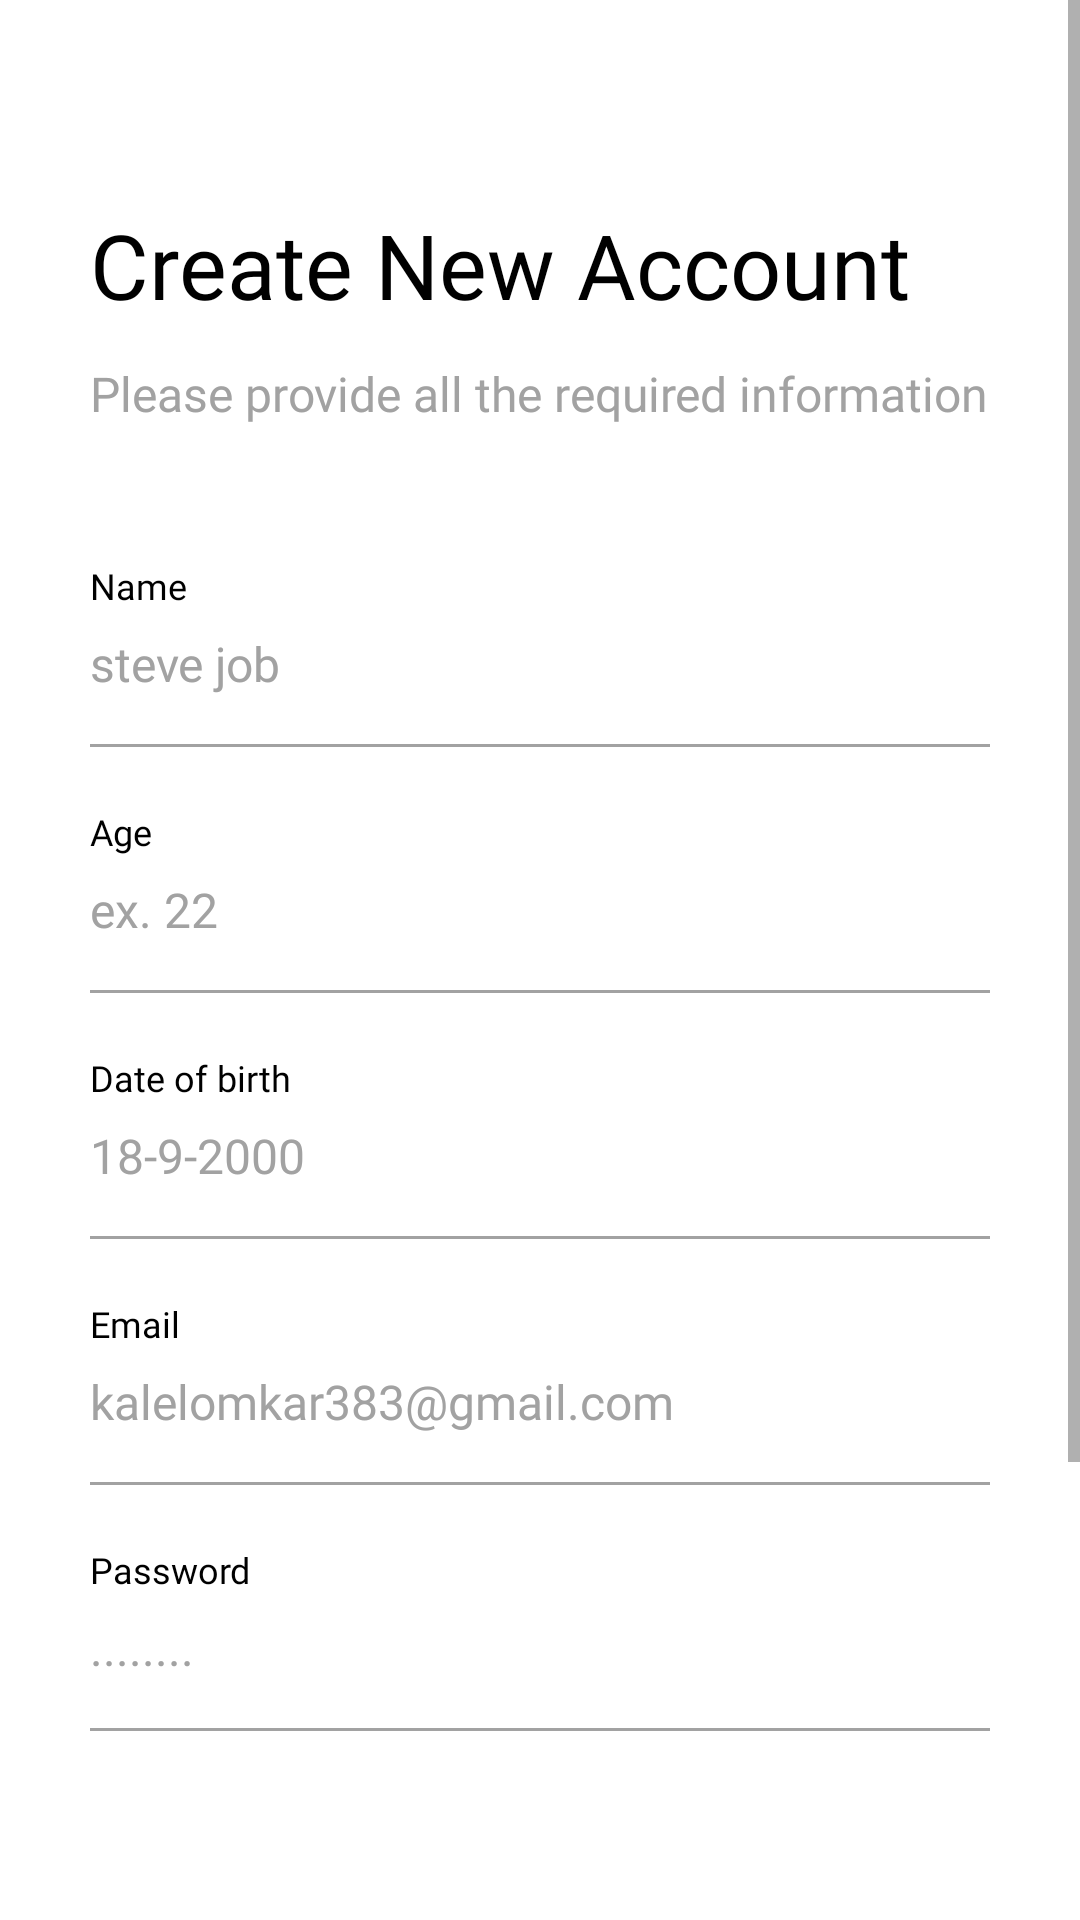

Write the Android layout XML for this screen, with the resource values it uses.
<!-- AndroidManifest.xml: application theme Theme.Todo -->
<!-- res/layout/fragment_register.xml -->
<?xml version="1.0" encoding="utf-8"?>
<ScrollView xmlns:android="http://schemas.android.com/apk/res/android"
    xmlns:tools="http://schemas.android.com/tools"
    android:layout_width="match_parent"
    android:layout_height="match_parent"
    tools:context=".ui.siginup.RegisterFragment">

    <LinearLayout
        android:layout_width="match_parent"
        android:layout_height="wrap_content"
        android:layout_marginLeft="30dp"
        android:layout_marginRight="30dp"
        android:orientation="vertical"
        android:paddingTop="36dp"
        android:paddingBottom="60dp">

        <TextView
            android:layout_width="wrap_content"
            android:layout_height="wrap_content"
            android:layout_marginTop="32dp"
            android:fontFamily="@font/sf_pro_display_bold"
            android:text="@string/txt_register_header"
            android:textColor="@color/black"
            android:textSize="30sp" />

        <TextView
            android:layout_width="wrap_content"
            android:layout_height="wrap_content"
            android:layout_marginTop="12dp"
            android:fontFamily="@font/sf_pro_display_regular"
            android:text="@string/txt_register_subheader"
            android:textColor="@color/light_gray"
            android:textSize="16sp" />

        <TextView
            android:layout_width="wrap_content"
            android:layout_height="wrap_content"
            android:layout_marginTop="45dp"
            android:fontFamily="@font/sf_pro_display_regular"
            android:text="@string/txt_username"
            android:textColor="@color/black"
            android:textSize="12sp" />

        <EditText
            android:id="@+id/et_username"
            android:layout_width="match_parent"
            android:layout_height="wrap_content"
            android:layout_marginTop="7dp"
            android:background="@android:color/transparent"
            android:fontFamily="@font/sf_pro_display_semibold"
            android:hint="@string/txt_username_hint"
            android:textColor="@color/black"
            android:textColorHint="@color/light_gray"
            android:textSize="16sp" />

        <View
            android:layout_width="match_parent"
            android:layout_height="1dp"
            android:layout_marginTop="16dp"
            android:background="@color/light_gray" />


        <TextView
            android:layout_width="wrap_content"
            android:layout_height="wrap_content"
            android:layout_marginTop="20dp"
            android:fontFamily="@font/sf_pro_display_regular"
            android:text="@string/txt_age"
            android:textColor="@color/black"
            android:textSize="12sp" />

        <EditText
            android:id="@+id/et_age"
            android:layout_width="match_parent"
            android:layout_height="wrap_content"
            android:layout_marginTop="7dp"
            android:background="@android:color/transparent"
            android:fontFamily="@font/sf_pro_display_semibold"
            android:hint="@string/txt_age_hint"
            android:inputType="number"
            android:textColor="@color/black"
            android:textColorHint="@color/light_gray"
            android:textSize="16sp" />

        <View
            android:layout_width="match_parent"
            android:layout_height="1dp"
            android:layout_marginTop="16dp"
            android:background="@color/light_gray" />

        <TextView
            android:layout_width="wrap_content"
            android:layout_height="wrap_content"
            android:layout_marginTop="20dp"
            android:fontFamily="@font/sf_pro_display_regular"
            android:text="@string/txt_date"
            android:textColor="@color/black"
            android:textSize="12sp" />

        <EditText
            android:id="@+id/et_date_of_birth"
            android:layout_width="match_parent"
            android:layout_height="wrap_content"
            android:layout_marginTop="7dp"
            android:background="@android:color/transparent"
            android:fontFamily="@font/sf_pro_display_semibold"
            android:hint="@string/txt_date_hint"
            android:textColor="@color/black"
            android:textColorHint="@color/light_gray"
            android:textSize="16sp" />

        <View
            android:layout_width="match_parent"
            android:layout_height="1dp"
            android:layout_marginTop="16dp"
            android:background="@color/light_gray" />

        <TextView
            android:layout_width="wrap_content"
            android:layout_height="wrap_content"
            android:layout_marginTop="20dp"
            android:fontFamily="@font/sf_pro_display_regular"
            android:text="@string/txt_email"
            android:textColor="@color/black"
            android:textSize="12sp" />

        <EditText
            android:id="@+id/et_email"
            android:layout_width="match_parent"
            android:layout_height="wrap_content"
            android:layout_marginTop="7dp"
            android:background="@android:color/transparent"
            android:fontFamily="@font/sf_pro_display_semibold"
            android:hint="@string/txt_email_hint"
            android:inputType="textEmailAddress"
            android:textColor="@color/black"
            android:textColorHint="@color/light_gray"
            android:textSize="16sp" />

        <View
            android:layout_width="match_parent"
            android:layout_height="1dp"
            android:layout_marginTop="16dp"
            android:background="@color/light_gray" />

        <TextView
            android:layout_width="wrap_content"
            android:layout_height="wrap_content"
            android:layout_marginTop="20dp"
            android:fontFamily="@font/sf_pro_display_regular"
            android:text="@string/txt_password"
            android:textColor="@color/black"
            android:textSize="12sp" />

        <EditText
            android:id="@+id/et_password"
            android:layout_width="match_parent"
            android:layout_height="wrap_content"
            android:layout_marginTop="7dp"
            android:background="@android:color/transparent"
            android:fontFamily="@font/sf_pro_display_semibold"
            android:hint="@string/txt_password_hint"
            android:inputType="textPassword"
            android:textColor="@color/black"
            android:textColorHint="@color/light_gray"
            android:textSize="16sp" />

        <View
            android:layout_width="match_parent"
            android:layout_height="1dp"
            android:layout_marginTop="16dp"
            android:background="@color/light_gray" />

        <TextView
            android:id="@+id/txt_error"
            android:layout_width="wrap_content"
            android:layout_height="wrap_content"
            android:layout_marginTop="20dp"
            android:fontFamily="@font/sf_pro_display_regular"
            android:text=""
            android:textColor="@color/highlight_text_color"
            android:textSize="12sp" />

        <Button
            android:id="@+id/btn_sign_up"
            style="@style/Widget.Material3.Button"
            android:layout_width="match_parent"
            android:layout_height="wrap_content"
            android:layout_marginTop="30dp"
            android:backgroundTint="@color/black"
            android:fontFamily="@font/sf_pro_display_bold"
            android:text="@string/txt_sign_up"
            android:textAllCaps="true"
            android:textColor="@color/white"
            android:textSize="16sp" />

        <TextView
            android:id="@+id/btn_login"
            android:layout_width="wrap_content"
            android:layout_height="wrap_content"
            android:layout_gravity="center"
            android:layout_marginTop="20dp"
            android:fontFamily="@font/sf_pro_display_semibold"
            android:text="@string/txt_already_have_account"
            android:textSize="14sp" />

        <ProgressBar
            android:id="@+id/progress_Bar"
            style="?android:attr/progressBarStyle"
            android:layout_width="200dp"
            android:layout_height="wrap_content"
            android:layout_gravity="center"
            android:indeterminate="true"
            android:max="100"
            android:minWidth="200dp"
            android:minHeight="50dp"
            android:progress="0"
            android:visibility="invisible" />


    </LinearLayout>

</ScrollView>
<!-- resources referenced by this layout -->
<resources>
  <color name="black">#FF000000</color>
  <color name="highlight_text_color">#2196F3</color>
  <color name="light_gray">#a2a2a2</color>
  <color name="white">#FFFFFFFF</color>
  
      //light color
  <string name="txt_age">Age</string>
  <string name="txt_age_hint">ex. 22</string>
  <string name="txt_already_have_account">Already have an account?</string>
  <string name="txt_date">Date of birth</string>
  <string name="txt_date_hint">18-9-2000</string>
  <string name="txt_email">Email</string>
  <string name="txt_email_hint">kalelomkar383@gmail.com</string>
  <string name="txt_password">Password</string>
  <string name="txt_password_hint">........</string>
  <string name="txt_register_header">Create New Account</string>
  <string name="txt_register_subheader">Please provide all the required information</string>
  <string name="txt_sign_up">Sign Up</string>
  <string name="txt_username">Name</string>
  <string name="txt_username_hint">steve job</string>
  <style name="Theme.Todo" parent="Theme.MaterialComponents.DayNight.DarkActionBar">
          <item name="colorPrimary">@color/primary</item>
          <item name="colorPrimaryDark">@color/primary_dark</item>
          <item name="colorAccent">@color/accent</item>
      </style>
  <color name="primary">#FFA500</color>
  <color name="primary_dark">#FFA500</color>
  <color name="accent">#FFA500</color>
  
      //Dark color
</resources>
